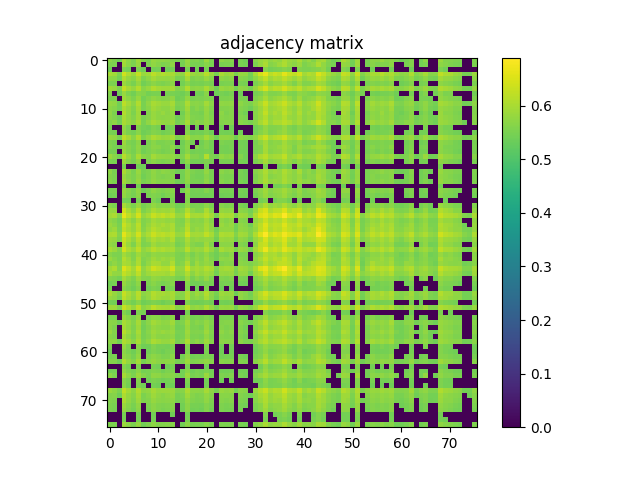

Data behind this chart, as committed beside it:
5.689800000000000413e-01, 5.551599999999999868e-01, 5.404200000000000115e-01, 5.991699999999999804e-01, 5.733700000000000463e-01, 5.527400000000000091e-01, 5.910999999999999588e-01, 5.613500000000000156e-01, 5.547600000000000309e-01, 5.806099999999999595e-01, 5.720100000000000184e-01, 5.763800000000000034e-01, 5.686600000000000543e-01, 5.624200000000000310e-01, 5.515700000000000047e-01, 5.502899999999999459e-01, 5.841699999999999671e-01, 5.556200000000000028e-01, 5.613799999999999901e-01, 5.490000000000000435e-01, 5.867999999999999883e-01, 5.528100000000000236e-01, 0.000000000000000000e+00, 5.735799999999999788e-01
5.551599999999999868e-01, 5.529800000000000271e-01, 0.000000000000000000e+00, 5.907900000000000373e-01, 5.708699999999999886e-01, 5.529800000000000271e-01, 5.824300000000000033e-01, 0.000000000000000000e+00, 5.553900000000000503e-01, 5.746099999999999541e-01, 5.652899999999999592e-01, 5.550500000000000433e-01, 5.604299999999999837e-01, 5.737100000000000533e-01, 0.000000000000000000e+00, 5.471099999999999852e-01, 5.783199999999999452e-01, 5.503700000000000259e-01, 5.500699999999999479e-01, 5.471700000000000452e-01, 5.666999999999999815e-01, 5.506299999999999528e-01, 0.000000000000000000e+00, 5.520100000000000007e-01
5.404200000000000115e-01, 0.000000000000000000e+00, 0.000000000000000000e+00, 5.527199999999999891e-01, 5.450800000000000090e-01, 0.000000000000000000e+00, 5.555700000000000083e-01, 5.405799999999999494e-01, 0.000000000000000000e+00, 5.438499999999999446e-01, 5.465299999999999603e-01, 0.000000000000000000e+00, 5.406300000000000550e-01, 5.465400000000000258e-01, 0.000000000000000000e+00, 0.000000000000000000e+00, 5.517300000000000537e-01, 0.000000000000000000e+00, 5.435499999999999776e-01, 0.000000000000000000e+00, 5.450300000000000145e-01, 0.000000000000000000e+00, 0.000000000000000000e+00, 0.000000000000000000e+00
5.991699999999999804e-01, 5.907900000000000373e-01, 5.527199999999999891e-01, 6.408800000000000052e-01, 6.060400000000000231e-01, 5.856400000000000494e-01, 6.261600000000000499e-01, 5.824399999999999578e-01, 5.889499999999999735e-01, 6.176800000000000068e-01, 5.987999999999999989e-01, 6.063100000000000156e-01, 5.992399999999999949e-01, 5.987700000000000244e-01, 5.739800000000000457e-01, 5.746299999999999741e-01, 6.216599999999999904e-01, 5.852800000000000225e-01, 5.772899999999999698e-01, 5.822599999999999998e-01, 6.145300000000000207e-01, 5.855799999999999894e-01, 5.518499999999999517e-01, 5.994199999999999529e-01
5.733700000000000463e-01, 5.708699999999999886e-01, 5.450800000000000090e-01, 6.060400000000000231e-01, 5.797600000000000531e-01, 5.664700000000000291e-01, 5.973100000000000076e-01, 5.571099999999999941e-01, 5.727799999999999558e-01, 5.950900000000000079e-01, 5.805000000000000160e-01, 5.816000000000000059e-01, 5.778900000000000148e-01, 5.836500000000000021e-01, 5.510000000000000453e-01, 5.547100000000000364e-01, 5.961800000000000432e-01, 5.576100000000000501e-01, 5.645999999999999908e-01, 5.605299999999999727e-01, 5.839400000000000146e-01, 5.649399999999999977e-01, 0.000000000000000000e+00, 5.718299999999999494e-01
5.527400000000000091e-01, 5.529800000000000271e-01, 0.000000000000000000e+00, 5.856400000000000494e-01, 5.664700000000000291e-01, 5.520399999999999752e-01, 5.799699999999999855e-01, 5.423299999999999788e-01, 5.568999999999999506e-01, 5.710300000000000376e-01, 5.596100000000000518e-01, 5.543000000000000149e-01, 5.621599999999999930e-01, 5.693500000000000227e-01, 0.000000000000000000e+00, 5.463500000000000023e-01, 5.681800000000000184e-01, 5.487100000000000311e-01, 5.516199999999999992e-01, 5.491700000000000470e-01, 5.556999999999999718e-01, 5.508100000000000218e-01, 0.000000000000000000e+00, 5.501000000000000334e-01
5.910999999999999588e-01, 5.824300000000000033e-01, 5.555700000000000083e-01, 6.261600000000000499e-01, 5.973000000000000531e-01, 5.799699999999999855e-01, 6.101499999999999702e-01, 5.683300000000000018e-01, 5.839299999999999491e-01, 6.071100000000000385e-01, 5.933199999999999585e-01, 5.899100000000000454e-01, 5.892500000000000515e-01, 5.980199999999999960e-01, 5.611500000000000377e-01, 5.666700000000000070e-01, 6.085599999999999898e-01, 5.699699999999999767e-01, 5.754099999999999770e-01, 5.734900000000000553e-01, 5.984599999999999920e-01, 5.759800000000000475e-01, 5.442500000000000115e-01, 5.834700000000000442e-01
5.613500000000000156e-01, 0.000000000000000000e+00, 5.405799999999999494e-01, 5.824399999999999578e-01, 5.571099999999999941e-01, 5.423299999999999788e-01, 5.683300000000000018e-01, 5.612500000000000266e-01, 5.446199999999999930e-01, 5.503000000000000114e-01, 5.518100000000000227e-01, 0.000000000000000000e+00, 5.499500000000000499e-01, 5.503599999999999604e-01, 5.461500000000000243e-01, 5.415699999999999958e-01, 5.567699999999999871e-01, 0.000000000000000000e+00, 5.451500000000000234e-01, 5.427400000000000002e-01, 5.669100000000000250e-01, 0.000000000000000000e+00, 5.399699999999999500e-01, 5.496900000000000119e-01
5.547600000000000309e-01, 5.553900000000000503e-01, 0.000000000000000000e+00, 5.889499999999999735e-01, 5.727799999999999558e-01, 5.568999999999999506e-01, 5.839299999999999491e-01, 5.446199999999999930e-01, 5.611000000000000432e-01, 5.765000000000000124e-01, 5.682500000000000329e-01, 5.607199999999999962e-01, 5.649699999999999722e-01, 5.757299999999999640e-01, 5.402400000000000535e-01, 5.481800000000000006e-01, 5.768400000000000194e-01, 5.518999999999999462e-01, 5.569399999999999906e-01, 5.528499999999999526e-01, 5.627999999999999670e-01, 5.554799999999999738e-01, 0.000000000000000000e+00, 5.563099999999999712e-01
5.806099999999999595e-01, 5.746099999999999541e-01, 5.438499999999999446e-01, 6.176800000000000068e-01, 5.950900000000000079e-01, 5.710300000000000376e-01, 6.071100000000000385e-01, 5.503000000000000114e-01, 5.765000000000000124e-01, 5.985500000000000265e-01, 5.909400000000000208e-01, 5.823300000000000143e-01, 5.829999999999999627e-01, 5.970900000000000096e-01, 5.551899999999999613e-01, 5.620500000000000496e-01, 6.024599999999999955e-01, 5.678100000000000369e-01, 5.686799999999999633e-01, 5.644700000000000273e-01, 5.946500000000000119e-01, 5.703599999999999781e-01, 0.000000000000000000e+00, 5.755700000000000260e-01
5.720100000000000184e-01, 5.652899999999999592e-01, 5.465299999999999603e-01, 5.988099999999999534e-01, 5.805000000000000160e-01, 5.596100000000000518e-01, 5.933300000000000241e-01, 5.518100000000000227e-01, 5.682500000000000329e-01, 5.909400000000000208e-01, 5.815599999999999659e-01, 5.714000000000000190e-01, 5.717700000000000005e-01, 5.860400000000000054e-01, 5.490199999999999525e-01, 5.562799999999999967e-01, 5.916000000000000147e-01, 5.531700000000000506e-01, 5.679699999999999749e-01, 5.557800000000000518e-01, 5.808699999999999974e-01, 5.592300000000000049e-01, 0.000000000000000000e+00, 5.631399999999999739e-01
5.763800000000000034e-01, 5.550500000000000433e-01, 0.000000000000000000e+00, 6.063100000000000156e-01, 5.816000000000000059e-01, 5.543000000000000149e-01, 5.899100000000000454e-01, 0.000000000000000000e+00, 5.607199999999999962e-01, 5.823300000000000143e-01, 5.714000000000000190e-01, 5.841100000000000181e-01, 5.687699999999999978e-01, 5.787900000000000267e-01, 0.000000000000000000e+00, 5.421700000000000408e-01, 5.799800000000000511e-01, 5.546200000000000019e-01, 5.526999999999999691e-01, 5.483299999999999841e-01, 5.771800000000000264e-01, 5.540000000000000480e-01, 0.000000000000000000e+00, 5.728499999999999703e-01
5.686600000000000543e-01, 5.604299999999999837e-01, 5.406300000000000550e-01, 5.992399999999999949e-01, 5.778900000000000148e-01, 5.621599999999999930e-01, 5.892500000000000515e-01, 5.499500000000000499e-01, 5.649699999999999722e-01, 5.829999999999999627e-01, 5.717700000000000005e-01, 5.687699999999999978e-01, 5.722500000000000364e-01, 5.744200000000000417e-01, 5.435299999999999576e-01, 5.520899999999999697e-01, 5.826200000000000268e-01, 5.587100000000000399e-01, 5.558100000000000263e-01, 5.548899999999999944e-01, 5.746700000000000141e-01, 5.587199999999999944e-01, 0.000000000000000000e+00, 5.670300000000000340e-01
5.624200000000000310e-01, 5.737100000000000533e-01, 5.465400000000000258e-01, 5.987700000000000244e-01, 5.836500000000000021e-01, 5.693500000000000227e-01, 5.980199999999999960e-01, 5.503599999999999604e-01, 5.757299999999999640e-01, 5.970900000000000096e-01, 5.860400000000000054e-01, 5.787900000000000267e-01, 5.744200000000000417e-01, 5.866700000000000248e-01, 5.472399999999999487e-01, 5.579699999999999660e-01, 5.980499999999999705e-01, 5.538300000000000445e-01, 5.712899999999999645e-01, 5.612500000000000266e-01, 5.769199999999999884e-01, 5.655900000000000372e-01, 0.000000000000000000e+00, 5.609800000000000342e-01
5.515700000000000047e-01, 0.000000000000000000e+00, 0.000000000000000000e+00, 5.739800000000000457e-01, 5.510000000000000453e-01, 0.000000000000000000e+00, 5.611500000000000377e-01, 5.461500000000000243e-01, 5.402400000000000535e-01, 5.551899999999999613e-01, 5.490199999999999525e-01, 0.000000000000000000e+00, 5.435299999999999576e-01, 5.472399999999999487e-01, 0.000000000000000000e+00, 0.000000000000000000e+00, 5.577900000000000080e-01, 0.000000000000000000e+00, 5.413400000000000434e-01, 0.000000000000000000e+00, 5.583399999999999475e-01, 0.000000000000000000e+00, 0.000000000000000000e+00, 5.425499999999999767e-01
5.502899999999999459e-01, 5.471099999999999852e-01, 0.000000000000000000e+00, 5.746299999999999741e-01, 5.547100000000000364e-01, 5.463500000000000023e-01, 5.666700000000000070e-01, 5.415699999999999958e-01, 5.481800000000000006e-01, 5.620500000000000496e-01, 5.562799999999999967e-01, 5.421700000000000408e-01, 5.520899999999999697e-01, 5.579699999999999660e-01, 0.000000000000000000e+00, 0.000000000000000000e+00, 5.660100000000000131e-01, 5.401399999999999535e-01, 5.443299999999999805e-01, 5.420199999999999463e-01, 5.572599999999999776e-01, 5.412200000000000344e-01, 0.000000000000000000e+00, 5.447400000000000020e-01
5.841699999999999671e-01, 5.783199999999999452e-01, 5.517300000000000537e-01, 6.216599999999999904e-01, 5.961800000000000432e-01, 5.681800000000000184e-01, 6.085599999999999898e-01, 5.567699999999999871e-01, 5.768400000000000194e-01, 6.024599999999999955e-01, 5.916000000000000147e-01, 5.799800000000000511e-01, 5.826200000000000268e-01, 5.980499999999999705e-01, 5.577900000000000080e-01, 5.660100000000000131e-01, 5.996200000000000419e-01, 5.661399999999999766e-01, 5.705400000000000471e-01, 5.677699999999999969e-01, 5.934099999999999930e-01, 5.716700000000000115e-01, 5.415600000000000414e-01, 5.756099999999999550e-01
5.556200000000000028e-01, 5.503700000000000259e-01, 0.000000000000000000e+00, 5.852800000000000225e-01, 5.576100000000000501e-01, 5.487100000000000311e-01, 5.699699999999999767e-01, 0.000000000000000000e+00, 5.518999999999999462e-01, 5.678100000000000369e-01, 5.531700000000000506e-01, 5.546200000000000019e-01, 5.587100000000000399e-01, 5.538300000000000445e-01, 0.000000000000000000e+00, 5.401399999999999535e-01, 5.661399999999999766e-01, 5.461300000000000043e-01, 0.000000000000000000e+00, 5.440199999999999481e-01, 5.612399999999999611e-01, 5.462799999999999878e-01, 0.000000000000000000e+00, 5.568100000000000271e-01
5.613799999999999901e-01, 5.500699999999999479e-01, 5.435499999999999776e-01, 5.772899999999999698e-01, 5.645999999999999908e-01, 5.516199999999999992e-01, 5.754099999999999770e-01, 5.451500000000000234e-01, 5.569399999999999906e-01, 5.686799999999999633e-01, 5.679699999999999749e-01, 5.526999999999999691e-01, 5.558100000000000263e-01, 5.712899999999999645e-01, 5.413400000000000434e-01, 5.443299999999999805e-01, 5.705400000000000471e-01, 0.000000000000000000e+00, 5.657299999999999551e-01, 5.480599999999999916e-01, 5.622099999999999875e-01, 5.458800000000000319e-01, 0.000000000000000000e+00, 5.484999999999999876e-01
5.490000000000000435e-01, 5.471700000000000452e-01, 0.000000000000000000e+00, 5.822599999999999998e-01, 5.605299999999999727e-01, 5.491700000000000470e-01, 5.734900000000000553e-01, 5.427400000000000002e-01, 5.528499999999999526e-01, 5.644599999999999618e-01, 5.557800000000000518e-01, 5.483299999999999841e-01, 5.548899999999999944e-01, 5.612500000000000266e-01, 0.000000000000000000e+00, 5.420199999999999463e-01, 5.677699999999999969e-01, 5.440199999999999481e-01, 5.480599999999999916e-01, 5.455799999999999539e-01, 5.522099999999999786e-01, 5.462399999999999478e-01, 0.000000000000000000e+00, 5.470599999999999907e-01
5.867999999999999883e-01, 5.666999999999999815e-01, 5.450300000000000145e-01, 6.145300000000000207e-01, 5.839400000000000146e-01, 5.556999999999999718e-01, 5.984599999999999920e-01, 5.669100000000000250e-01, 5.627999999999999670e-01, 5.946500000000000119e-01, 5.808699999999999974e-01, 5.771800000000000264e-01, 5.746700000000000141e-01, 5.769199999999999884e-01, 5.583399999999999475e-01, 5.572599999999999776e-01, 5.934099999999999930e-01, 5.612399999999999611e-01, 5.622099999999999875e-01, 5.522099999999999786e-01, 6.090299999999999603e-01, 5.556499999999999773e-01, 5.454400000000000359e-01, 5.776700000000000168e-01
5.528100000000000236e-01, 5.506299999999999528e-01, 0.000000000000000000e+00, 5.855799999999999894e-01, 5.649399999999999977e-01, 5.507999999999999563e-01, 5.759800000000000475e-01, 0.000000000000000000e+00, 5.554799999999999738e-01, 5.703599999999999781e-01, 5.592300000000000049e-01, 5.540000000000000480e-01, 5.587199999999999944e-01, 5.655900000000000372e-01, 0.000000000000000000e+00, 5.412200000000000344e-01, 5.716700000000000115e-01, 5.462799999999999878e-01, 5.458800000000000319e-01, 5.462299999999999933e-01, 5.556499999999999773e-01, 5.489399999999999835e-01, 0.000000000000000000e+00, 5.519899999999999807e-01
0.000000000000000000e+00, 0.000000000000000000e+00, 0.000000000000000000e+00, 5.518499999999999517e-01, 0.000000000000000000e+00, 0.000000000000000000e+00, 5.442500000000000115e-01, 5.399699999999999500e-01, 0.000000000000000000e+00, 0.000000000000000000e+00, 0.000000000000000000e+00, 0.000000000000000000e+00, 0.000000000000000000e+00, 0.000000000000000000e+00, 0.000000000000000000e+00, 0.000000000000000000e+00, 5.415600000000000414e-01, 0.000000000000000000e+00, 0.000000000000000000e+00, 0.000000000000000000e+00, 5.454400000000000359e-01, 0.000000000000000000e+00, 0.000000000000000000e+00, 0.000000000000000000e+00
5.735799999999999788e-01, 5.520100000000000007e-01, 0.000000000000000000e+00, 5.994199999999999529e-01, 5.718299999999999494e-01, 5.501000000000000334e-01, 5.834700000000000442e-01, 5.496900000000000119e-01, 5.563099999999999712e-01, 5.755700000000000260e-01, 5.631399999999999739e-01, 5.728499999999999703e-01, 5.670300000000000340e-01, 5.609800000000000342e-01, 5.425499999999999767e-01, 5.447400000000000020e-01, 5.756099999999999550e-01, 5.568100000000000271e-01, 5.484999999999999876e-01, 5.470699999999999452e-01, 5.776799999999999713e-01, 5.519899999999999807e-01, 0.000000000000000000e+00, 5.709699999999999775e-01
5.607199999999999962e-01, 5.543099999999999694e-01, 0.000000000000000000e+00, 5.840100000000000291e-01, 5.638699999999999823e-01, 5.538499999999999535e-01, 5.760300000000000420e-01, 5.421000000000000263e-01, 5.572500000000000231e-01, 5.715200000000000280e-01, 5.623700000000000365e-01, 5.563700000000000312e-01, 5.615499999999999936e-01, 5.636100000000000554e-01, 0.000000000000000000e+00, 5.431599999999999762e-01, 5.743500000000000272e-01, 5.500300000000000189e-01, 5.468699999999999672e-01, 5.450899999999999634e-01, 5.661000000000000476e-01, 5.502200000000000424e-01, 0.000000000000000000e+00, 5.580399999999999805e-01
5.648400000000000087e-01, 5.528100000000000236e-01, 0.000000000000000000e+00, 5.926900000000000501e-01, 5.692700000000000538e-01, 5.525900000000000256e-01, 5.799199999999999910e-01, 5.523099999999999676e-01, 5.577999999999999625e-01, 5.747499999999999831e-01, 5.638900000000000023e-01, 5.637600000000000389e-01, 5.638400000000000079e-01, 5.633599999999999719e-01, 5.442799999999999860e-01, 5.455299999999999594e-01, 5.728499999999999703e-01, 5.511200000000000543e-01, 5.512200000000000433e-01, 5.495999999999999774e-01, 5.730800000000000338e-01, 5.511300000000000088e-01, 0.000000000000000000e+00, 5.633200000000000429e-01
0.000000000000000000e+00, 0.000000000000000000e+00, 0.000000000000000000e+00, 5.534499999999999975e-01, 0.000000000000000000e+00, 0.000000000000000000e+00, 5.468800000000000328e-01, 0.000000000000000000e+00, 0.000000000000000000e+00, 0.000000000000000000e+00, 0.000000000000000000e+00, 0.000000000000000000e+00, 0.000000000000000000e+00, 0.000000000000000000e+00, 0.000000000000000000e+00, 0.000000000000000000e+00, 5.407899999999999929e-01, 0.000000000000000000e+00, 0.000000000000000000e+00, 0.000000000000000000e+00, 0.000000000000000000e+00, 0.000000000000000000e+00, 0.000000000000000000e+00, 0.000000000000000000e+00
5.517199999999999882e-01, 5.513799999999999812e-01, 0.000000000000000000e+00, 5.798299999999999566e-01, 5.655000000000000027e-01, 5.502500000000000169e-01, 5.766400000000000414e-01, 5.404099999999999460e-01, 5.546100000000000474e-01, 5.721399999999999819e-01, 5.627499999999999725e-01, 5.564099999999999602e-01, 5.605599999999999472e-01, 5.661300000000000221e-01, 0.000000000000000000e+00, 5.419399999999999773e-01, 5.754700000000000371e-01, 5.460700000000000554e-01, 5.476499999999999702e-01, 5.445900000000000185e-01, 5.614999999999999991e-01, 5.487300000000000511e-01, 0.000000000000000000e+00, 5.508399999999999963e-01
5.399399999999999755e-01, 5.446199999999999930e-01, 0.000000000000000000e+00, 5.766900000000000359e-01, 5.578600000000000225e-01, 5.473200000000000287e-01, 5.702700000000000546e-01, 0.000000000000000000e+00, 5.504700000000000149e-01, 5.599199999999999733e-01, 5.527400000000000091e-01, 5.437899999999999956e-01, 5.531199999999999450e-01, 5.604500000000000037e-01, 0.000000000000000000e+00, 0.000000000000000000e+00, 5.634200000000000319e-01, 5.416600000000000303e-01, 5.439800000000000191e-01, 5.431599999999999762e-01, 5.435100000000000486e-01, 5.443900000000000405e-01, 0.000000000000000000e+00, 5.413799999999999724e-01
0.000000000000000000e+00, 0.000000000000000000e+00, 0.000000000000000000e+00, 5.448699999999999655e-01, 5.416999999999999593e-01, 0.000000000000000000e+00, 5.496400000000000174e-01, 0.000000000000000000e+00, 0.000000000000000000e+00, 5.530399999999999761e-01, 5.397100000000000231e-01, 0.000000000000000000e+00, 0.000000000000000000e+00, 5.520199999999999552e-01, 0.000000000000000000e+00, 0.000000000000000000e+00, 5.578800000000000425e-01, 0.000000000000000000e+00, 0.000000000000000000e+00, 0.000000000000000000e+00, 0.000000000000000000e+00, 0.000000000000000000e+00, 0.000000000000000000e+00, 0.000000000000000000e+00
5.646099999999999453e-01, 5.550100000000000033e-01, 0.000000000000000000e+00, 5.964399999999999702e-01, 5.722699999999999454e-01, 5.546499999999999764e-01, 5.835599999999999676e-01, 5.474599999999999467e-01, 5.592799999999999994e-01, 5.767900000000000249e-01, 5.652199999999999447e-01, 5.661399999999999766e-01, 5.658600000000000296e-01, 5.671800000000000175e-01, 5.440700000000000536e-01, 5.467600000000000238e-01, 5.763899999999999579e-01, 5.522399999999999531e-01, 5.533200000000000340e-01, 5.523599999999999621e-01, 5.709899999999999975e-01, 5.537999999999999590e-01, 0.000000000000000000e+00, 5.637999999999999678e-01
5.838999999999999746e-01, 5.806099999999999595e-01, 0.000000000000000000e+00, 6.398800000000000043e-01, 5.994599999999999929e-01, 5.723300000000000054e-01, 6.153100000000000236e-01, 5.573799999999999866e-01, 5.714599999999999680e-01, 5.994199999999999529e-01, 5.848499999999999810e-01, 5.875599999999999712e-01, 5.873399999999999732e-01, 5.970999999999999641e-01, 5.552500000000000213e-01, 5.636900000000000244e-01, 6.089700000000000113e-01, 5.738400000000000167e-01, 5.580500000000000460e-01, 5.629300000000000415e-01, 6.033800000000000274e-01, 5.687499999999999778e-01, 0.000000000000000000e+00, 5.801199999999999690e-01
5.951499999999999568e-01, 6.010499999999999732e-01, 5.641199999999999548e-01, 6.638899999999999801e-01, 6.249599999999999600e-01, 5.958700000000000108e-01, 6.442900000000000293e-01, 5.810699999999999754e-01, 5.994300000000000184e-01, 6.328500000000000236e-01, 6.148700000000000276e-01, 6.265199999999999658e-01, 6.114500000000000490e-01, 6.212800000000000544e-01, 5.807099999999999485e-01, 5.809600000000000319e-01, 6.342799999999999550e-01, 5.955399999999999583e-01, 5.987700000000000244e-01, 5.955899999999999528e-01, 6.194899999999999851e-01, 5.981300000000000505e-01, 5.499199999999999644e-01, 6.051999999999999602e-01
5.763500000000000290e-01, 5.644000000000000128e-01, 5.467999999999999527e-01, 6.196399999999999686e-01, 5.899299999999999544e-01, 5.668800000000000505e-01, 6.031999999999999584e-01, 5.584999999999999964e-01, 5.699499999999999567e-01, 5.930699999999999861e-01, 5.822899999999999743e-01, 5.868700000000000028e-01, 5.791800000000000281e-01, 5.831800000000000317e-01, 5.596299999999999608e-01, 5.569100000000000161e-01, 5.928499999999999881e-01, 5.646600000000000508e-01, 5.707200000000000051e-01, 5.656099999999999461e-01, 5.889999999999999680e-01, 5.639800000000000368e-01, 0.000000000000000000e+00, 5.759499999999999620e-01
5.851899999999999880e-01, 5.737400000000000277e-01, 5.514200000000000212e-01, 6.353400000000000158e-01, 6.047700000000000298e-01, 5.800400000000000000e-01, 6.195100000000000051e-01, 5.602700000000000458e-01, 5.805299999999999905e-01, 6.032499999999999529e-01, 5.906000000000000139e-01, 6.009900000000000242e-01, 5.915200000000000458e-01, 6.019799999999999596e-01, 5.618999999999999551e-01, 5.631000000000000449e-01, 6.069499999999999895e-01, 5.733200000000000518e-01, 5.733300000000000063e-01, 5.727499999999999813e-01, 5.972399999999999931e-01, 5.749100000000000321e-01, 0.000000000000000000e+00, 5.861499999999999488e-01
5.792300000000000226e-01, 5.887299999999999756e-01, 5.536100000000000465e-01, 6.249200000000000310e-01, 6.008599999999999497e-01, 5.819999999999999618e-01, 6.164399999999999880e-01, 5.643599999999999728e-01, 5.877900000000000347e-01, 6.137200000000000433e-01, 5.998299999999999743e-01, 5.924700000000000522e-01, 5.885000000000000231e-01, 6.013899999999999801e-01, 5.633099999999999774e-01, 5.722300000000000164e-01, 6.146899999999999586e-01, 5.707600000000000451e-01, 5.822100000000000053e-01, 5.753599999999999826e-01, 5.987500000000000044e-01, 5.790600000000000191e-01, 5.433099999999999596e-01, 5.778900000000000148e-01
6.025500000000000300e-01, 6.060400000000000231e-01, 5.635299999999999754e-01, 6.616300000000000514e-01, 6.213600000000000234e-01, 5.981800000000000450e-01, 6.428500000000000325e-01, 5.825900000000000523e-01, 6.043100000000000138e-01, 6.336500000000000465e-01, 6.151100000000000456e-01, 6.202100000000000390e-01, 6.098799999999999777e-01, 6.193499999999999561e-01, 5.823800000000000088e-01, 5.854599999999999804e-01, 6.378300000000000081e-01, 5.929999999999999716e-01, 5.974300000000000166e-01, 5.949200000000000044e-01, 6.232400000000000162e-01, 5.994300000000000184e-01, 5.564700000000000202e-01, 6.058200000000000252e-01
5.872800000000000242e-01, 5.797600000000000531e-01, 5.570000000000000506e-01, 6.318000000000000282e-01, 6.015500000000000291e-01, 5.750499999999999501e-01, 6.158700000000000285e-01, 5.594299999999999828e-01, 5.841100000000000181e-01, 6.043199999999999683e-01, 5.915399999999999547e-01, 5.956500000000000128e-01, 5.872300000000000297e-01, 6.056399999999999562e-01, 5.582700000000000440e-01, 5.638900000000000023e-01, 6.009100000000000552e-01, 5.735200000000000298e-01, 5.818799999999999528e-01, 5.745900000000000452e-01, 5.841199999999999726e-01, 5.766599999999999504e-01, 5.409500000000000419e-01, 5.861899999999999888e-01
5.786900000000000377e-01, 5.695999999999999952e-01, 0.000000000000000000e+00, 6.223199999999999843e-01, 5.859600000000000364e-01, 5.574500000000000011e-01, 6.028999999999999915e-01, 5.535499999999999865e-01, 5.613299999999999956e-01, 5.911899999999999933e-01, 5.749800000000000466e-01, 5.788900000000000157e-01, 5.781899999999999817e-01, 5.830300000000000482e-01, 5.479399999999999826e-01, 5.554900000000000393e-01, 5.913199999999999568e-01, 5.646600000000000508e-01, 5.551199999999999468e-01, 5.560199999999999587e-01, 5.916599999999999637e-01, 5.581899999999999640e-01, 0.000000000000000000e+00, 5.703500000000000236e-01
6.005599999999999827e-01, 5.872600000000000042e-01, 5.612200000000000522e-01, 6.431700000000000195e-01, 6.042300000000000448e-01, 5.869199999999999973e-01, 6.198799999999999866e-01, 5.751899999999999791e-01, 5.925099999999999811e-01, 6.162999999999999590e-01, 5.999499999999999833e-01, 6.087799999999999878e-01, 5.964699999999999447e-01, 5.998700000000000143e-01, 5.684099999999999708e-01, 5.738999999999999657e-01, 6.162499999999999645e-01, 5.785099999999999687e-01, 5.860300000000000509e-01, 5.802500000000000435e-01, 6.063899999999999846e-01, 5.813899999999999624e-01, 5.491399999999999615e-01, 5.985099999999999865e-01
5.670600000000000085e-01, 5.564000000000000057e-01, 5.526100000000000456e-01, 5.947099999999999609e-01, 5.762199999999999545e-01, 5.585299999999999709e-01, 5.891899999999999915e-01, 5.680500000000000549e-01, 5.617699999999999916e-01, 5.768199999999999994e-01, 5.724299999999999944e-01, 5.728600000000000358e-01, 5.695599999999999552e-01, 5.729699999999999793e-01, 5.563099999999999712e-01, 5.498699999999999699e-01, 5.739199999999999857e-01, 5.509300000000000308e-01, 5.711699999999999555e-01, 5.595200000000000173e-01, 5.780100000000000238e-01, 5.541199999999999459e-01, 5.398699999999999610e-01, 5.611300000000000177e-01
5.822599999999999998e-01, 5.675000000000000044e-01, 5.537199999999999900e-01, 6.092499999999999583e-01, 5.876900000000000457e-01, 5.624000000000000110e-01, 6.017599999999999616e-01, 5.590800000000000214e-01, 5.694700000000000317e-01, 5.916500000000000092e-01, 5.780199999999999783e-01, 5.877999999999999892e-01, 5.815299999999999914e-01, 5.897499999999999964e-01, 5.573099999999999721e-01, 5.558300000000000463e-01, 5.835799999999999876e-01, 5.585900000000000309e-01, 5.751100000000000101e-01, 5.614099999999999646e-01, 5.868900000000000228e-01, 5.623200000000000420e-01, 5.409800000000000164e-01, 5.751300000000000301e-01
5.606700000000000017e-01, 5.757700000000000040e-01, 5.580899999999999750e-01, 6.023500000000000520e-01, 5.930400000000000116e-01, 5.703899999999999526e-01, 6.045000000000000373e-01, 5.539199999999999680e-01, 5.778699999999999948e-01, 6.008700000000000152e-01, 5.957400000000000473e-01, 5.787200000000000122e-01, 5.792199999999999571e-01, 6.059799999999999631e-01, 5.555799999999999628e-01, 5.652300000000000102e-01, 6.036399999999999544e-01, 5.571199999999999486e-01, 5.885000000000000231e-01, 5.670600000000000085e-01, 5.804300000000000015e-01, 5.693099999999999827e-01, 0.000000000000000000e+00, 5.589600000000000124e-01
5.912600000000000078e-01, 6.058000000000000052e-01, 5.656600000000000517e-01, 6.534600000000000408e-01, 6.236099999999999977e-01, 5.954399999999999693e-01, 6.415800000000000392e-01, 5.753099999999999881e-01, 6.021100000000000341e-01, 6.375399999999999956e-01, 6.202100000000000390e-01, 6.111199999999999966e-01, 6.101999999999999647e-01, 6.399899999999999478e-01, 5.777400000000000313e-01, 5.798600000000000421e-01, 6.369899999999999451e-01, 5.878999999999999782e-01, 5.994000000000000439e-01, 5.890600000000000280e-01, 6.103499999999999481e-01, 5.989499999999999824e-01, 5.548999999999999488e-01, 5.923300000000000232e-01
5.976599999999999691e-01, 5.790800000000000392e-01, 5.744200000000000417e-01, 6.267500000000000293e-01, 6.078000000000000069e-01, 5.872500000000000497e-01, 6.211900000000000199e-01, 5.711399999999999810e-01, 5.888099999999999445e-01, 5.998200000000000198e-01, 5.973699999999999566e-01, 5.969700000000000006e-01, 5.903399999999999759e-01, 6.088999999999999968e-01, 5.669499999999999540e-01, 5.725700000000000234e-01, 6.075199999999999489e-01, 5.702000000000000401e-01, 5.937000000000000055e-01, 5.817600000000000549e-01, 5.934399999999999675e-01, 5.841899999999999871e-01, 5.461399999999999588e-01, 5.833300000000000152e-01
5.617499999999999716e-01, 5.570100000000000051e-01, 5.462599999999999678e-01, 5.936799999999999855e-01, 5.733200000000000518e-01, 5.574099999999999611e-01, 5.886299999999999866e-01, 5.617100000000000426e-01, 5.597999999999999643e-01, 5.790800000000000392e-01, 5.719499999999999584e-01, 5.648499999999999632e-01, 5.675299999999999789e-01, 5.651300000000000212e-01, 5.523200000000000331e-01, 5.476199999999999957e-01, 5.850999999999999535e-01, 5.474599999999999467e-01, 5.701500000000000457e-01, 5.559100000000000152e-01, 5.799299999999999455e-01, 5.536900000000000155e-01, 0.000000000000000000e+00, 5.578400000000000025e-01
5.436600000000000321e-01, 5.492899999999999450e-01, 0.000000000000000000e+00, 5.819100000000000383e-01, 5.628400000000000070e-01, 5.484999999999999876e-01, 5.726799999999999669e-01, 0.000000000000000000e+00, 5.526100000000000456e-01, 5.664299999999999891e-01, 5.570199999999999596e-01, 5.490899999999999670e-01, 5.551000000000000378e-01, 5.637699999999999934e-01, 0.000000000000000000e+00, 0.000000000000000000e+00, 5.642700000000000493e-01, 5.443000000000000060e-01, 5.425699999999999967e-01, 5.447300000000000475e-01, 5.525200000000000111e-01, 5.488600000000000145e-01, 0.000000000000000000e+00, 5.475799999999999557e-01
5.501599999999999824e-01, 0.000000000000000000e+00, 0.000000000000000000e+00, 5.670100000000000140e-01, 5.524700000000000166e-01, 5.410300000000000109e-01, 5.618600000000000261e-01, 0.000000000000000000e+00, 5.421099999999999808e-01, 5.541199999999999459e-01, 5.485999999999999766e-01, 0.000000000000000000e+00, 5.477300000000000502e-01, 5.521500000000000297e-01, 0.000000000000000000e+00, 0.000000000000000000e+00, 5.587900000000000089e-01, 0.000000000000000000e+00, 5.398699999999999610e-01, 0.000000000000000000e+00, 5.541399999999999659e-01, 0.000000000000000000e+00, 0.000000000000000000e+00, 5.400700000000000500e-01
6.014500000000000401e-01, 5.798600000000000421e-01, 5.586900000000000199e-01, 6.299099999999999699e-01, 6.023300000000000320e-01, 5.775700000000000278e-01, 6.163499999999999535e-01, 5.696600000000000552e-01, 5.813099999999999934e-01, 6.096200000000000507e-01, 5.971899999999999986e-01, 5.959999999999999742e-01, 5.915500000000000203e-01, 5.993800000000000239e-01, 5.680699999999999639e-01, 5.638699999999999823e-01, 6.055800000000000072e-01, 5.683599999999999763e-01, 5.883699999999999486e-01, 5.726700000000000124e-01, 6.104399999999999826e-01, 5.731300000000000283e-01, 5.473799999999999777e-01, 5.890499999999999625e-01
5.820800000000000418e-01, 5.748100000000000431e-01, 5.507100000000000328e-01, 6.184600000000000097e-01, 5.953500000000000458e-01, 5.716200000000000170e-01, 6.091600000000000348e-01, 5.623200000000000420e-01, 5.788499999999999757e-01, 6.049999999999999822e-01, 5.948200000000000154e-01, 5.863399999999999723e-01, 5.868200000000000083e-01, 5.978700000000000125e-01, 5.584500000000000020e-01, 5.644500000000000073e-01, 6.056200000000000472e-01, 5.656999999999999806e-01, 5.746799999999999686e-01, 5.650300000000000322e-01, 5.997799999999999798e-01, 5.698100000000000387e-01, 5.408100000000000129e-01, 5.771399999999999864e-01
5.463900000000000423e-01, 5.418399999999999883e-01, 0.000000000000000000e+00, 5.757600000000000495e-01, 5.593900000000000539e-01, 5.460899999999999643e-01, 5.680399999999999894e-01, 5.400300000000000100e-01, 5.490300000000000180e-01, 5.552599999999999758e-01, 5.508600000000000163e-01, 5.403099999999999570e-01, 5.518100000000000227e-01, 5.567299999999999471e-01, 0.000000000000000000e+00, 0.000000000000000000e+00, 5.589499999999999469e-01, 5.430199999999999472e-01, 5.408100000000000129e-01, 5.423099999999999588e-01, 5.523099999999999676e-01, 5.429199999999999582e-01, 0.000000000000000000e+00, 5.456900000000000084e-01
5.892399999999999860e-01, 5.875599999999999712e-01, 5.566900000000000182e-01, 6.308799999999999963e-01, 6.050100000000000477e-01, 5.801100000000000145e-01, 6.214300000000000379e-01, 5.691800000000000193e-01, 5.866400000000000503e-01, 6.171400000000000219e-01, 6.020600000000000396e-01, 5.967799999999999772e-01, 5.947000000000000064e-01, 6.063699999999999646e-01, 5.675900000000000389e-01, 5.719300000000000495e-01, 6.192699999999999871e-01, 5.742399999999999727e-01, 5.831300000000000372e-01, 5.750499999999999501e-01, 6.059700000000000086e-01, 5.798100000000000476e-01, 5.481000000000000316e-01, 5.823500000000000343e-01
0.000000000000000000e+00, 0.000000000000000000e+00, 0.000000000000000000e+00, 5.627499999999999725e-01, 5.433799999999999741e-01, 0.000000000000000000e+00, 5.539899999999999824e-01, 5.484799999999999676e-01, 0.000000000000000000e+00, 0.000000000000000000e+00, 0.000000000000000000e+00, 0.000000000000000000e+00, 0.000000000000000000e+00, 0.000000000000000000e+00, 0.000000000000000000e+00, 0.000000000000000000e+00, 5.476299999999999502e-01, 0.000000000000000000e+00, 0.000000000000000000e+00, 0.000000000000000000e+00, 0.000000000000000000e+00, 0.000000000000000000e+00, 0.000000000000000000e+00, 0.000000000000000000e+00
5.499899999999999789e-01, 5.514599999999999502e-01, 0.000000000000000000e+00, 5.832500000000000462e-01, 5.666799999999999615e-01, 5.511399999999999633e-01, 5.770399999999999974e-01, 0.000000000000000000e+00, 5.569199999999999706e-01, 5.684599999999999653e-01, 5.636600000000000499e-01, 5.510099999999999998e-01, 5.577299999999999480e-01, 5.686600000000000543e-01, 0.000000000000000000e+00, 5.432000000000000162e-01, 5.732099999999999973e-01, 5.463799999999999768e-01, 5.519300000000000317e-01, 5.479500000000000481e-01, 5.582000000000000295e-01, 5.496199999999999974e-01, 0.000000000000000000e+00, 5.502099999999999769e-01
5.703500000000000236e-01, 5.670800000000000285e-01, 5.426999999999999602e-01, 6.008200000000000207e-01, 5.844000000000000306e-01, 5.615499999999999936e-01, 5.967799999999999772e-01, 5.486600000000000366e-01, 5.694799999999999862e-01, 5.930800000000000516e-01, 5.825000000000000178e-01, 5.718699999999999894e-01, 5.742000000000000437e-01, 5.921800000000000397e-01, 5.483000000000000096e-01, 5.571199999999999486e-01, 5.906700000000000284e-01, 5.573700000000000321e-01, 5.658900000000000041e-01, 5.585999999999999854e-01, 5.775200000000000333e-01, 5.621899999999999675e-01, 0.000000000000000000e+00, 5.622599999999999820e-01
5.697400000000000242e-01, 5.567100000000000382e-01, 0.000000000000000000e+00, 5.974500000000000366e-01, 5.791800000000000281e-01, 5.556400000000000228e-01, 5.883000000000000451e-01, 5.429899999999999727e-01, 5.607900000000000107e-01, 5.800600000000000200e-01, 5.725700000000000234e-01, 5.669300000000000450e-01, 5.680100000000000149e-01, 5.785000000000000142e-01, 5.425699999999999967e-01, 5.484400000000000386e-01, 5.820699999999999763e-01, 5.537600000000000300e-01, 5.557800000000000518e-01, 5.496400000000000174e-01, 5.794200000000000461e-01, 5.535099999999999465e-01, 0.000000000000000000e+00, 5.632300000000000084e-01
5.834399999999999586e-01, 5.624799999999999800e-01, 0.000000000000000000e+00, 6.133899999999999908e-01, 5.875399999999999512e-01, 5.612000000000000322e-01, 5.994899999999999674e-01, 5.479000000000000536e-01, 5.679199999999999804e-01, 5.900699999999999834e-01, 5.783000000000000362e-01, 5.861399999999999944e-01, 5.774799999999999933e-01, 5.820800000000000418e-01, 5.522200000000000442e-01, 5.504999999999999893e-01, 5.900499999999999634e-01, 5.599600000000000133e-01, 5.625400000000000400e-01, 5.582000000000000295e-01, 5.893000000000000460e-01, 5.608100000000000307e-01, 0.000000000000000000e+00, 5.749499999999999611e-01
5.676299999999999679e-01, 5.594500000000000028e-01, 0.000000000000000000e+00, 5.970600000000000351e-01, 5.761899999999999800e-01, 5.561000000000000387e-01, 5.880800000000000471e-01, 5.494299999999999740e-01, 5.619199999999999751e-01, 5.834099999999999842e-01, 5.712300000000000155e-01, 5.670699999999999630e-01, 5.689899999999999958e-01, 5.743500000000000272e-01, 5.444600000000000550e-01, 5.497699999999999809e-01, 5.834700000000000442e-01, 5.536699999999999955e-01, 5.563399999999999457e-01, 5.507600000000000273e-01, 5.772000000000000464e-01, 5.551099999999999923e-01, 0.000000000000000000e+00, 5.652300000000000102e-01
5.719999999999999529e-01, 5.728299999999999503e-01, 5.459600000000000009e-01, 6.061600000000000321e-01, 5.907599999999999518e-01, 5.668699999999999850e-01, 6.003699999999999593e-01, 5.547600000000000309e-01, 5.736400000000000388e-01, 6.011800000000000477e-01, 5.911199999999999788e-01, 5.820100000000000273e-01, 5.800300000000000455e-01, 5.937099999999999600e-01, 5.518399999999999972e-01, 5.605200000000000182e-01, 6.009900000000000242e-01, 5.598899999999999988e-01, 5.728400000000000158e-01, 5.597400000000000153e-01, 5.891300000000000425e-01, 5.647400000000000198e-01, 0.000000000000000000e+00, 5.698499999999999677e-01
5.529300000000000326e-01, 0.000000000000000000e+00, 0.000000000000000000e+00, 5.796999999999999931e-01, 5.556699999999999973e-01, 0.000000000000000000e+00, 5.659999999999999476e-01, 5.403099999999999570e-01, 5.413200000000000234e-01, 5.586799999999999544e-01, 5.485499999999999821e-01, 5.484700000000000131e-01, 5.470000000000000417e-01, 5.556400000000000228e-01, 0.000000000000000000e+00, 0.000000000000000000e+00, 5.604500000000000037e-01, 0.000000000000000000e+00, 0.000000000000000000e+00, 0.000000000000000000e+00, 5.570899999999999741e-01, 0.000000000000000000e+00, 0.000000000000000000e+00, 5.432700000000000307e-01
5.405600000000000405e-01, 0.000000000000000000e+00, 0.000000000000000000e+00, 5.707499999999999796e-01, 5.547199999999999909e-01, 5.411899999999999489e-01, 5.666600000000000525e-01, 0.000000000000000000e+00, 5.434400000000000341e-01, 5.571599999999999886e-01, 5.488899999999999890e-01, 5.397600000000000176e-01, 5.504299999999999748e-01, 5.559100000000000152e-01, 0.000000000000000000e+00, 0.000000000000000000e+00, 5.559500000000000552e-01, 0.000000000000000000e+00, 0.000000000000000000e+00, 0.000000000000000000e+00, 5.505100000000000549e-01, 0.000000000000000000e+00, 0.000000000000000000e+00, 5.402200000000000335e-01
... 15 more rows
